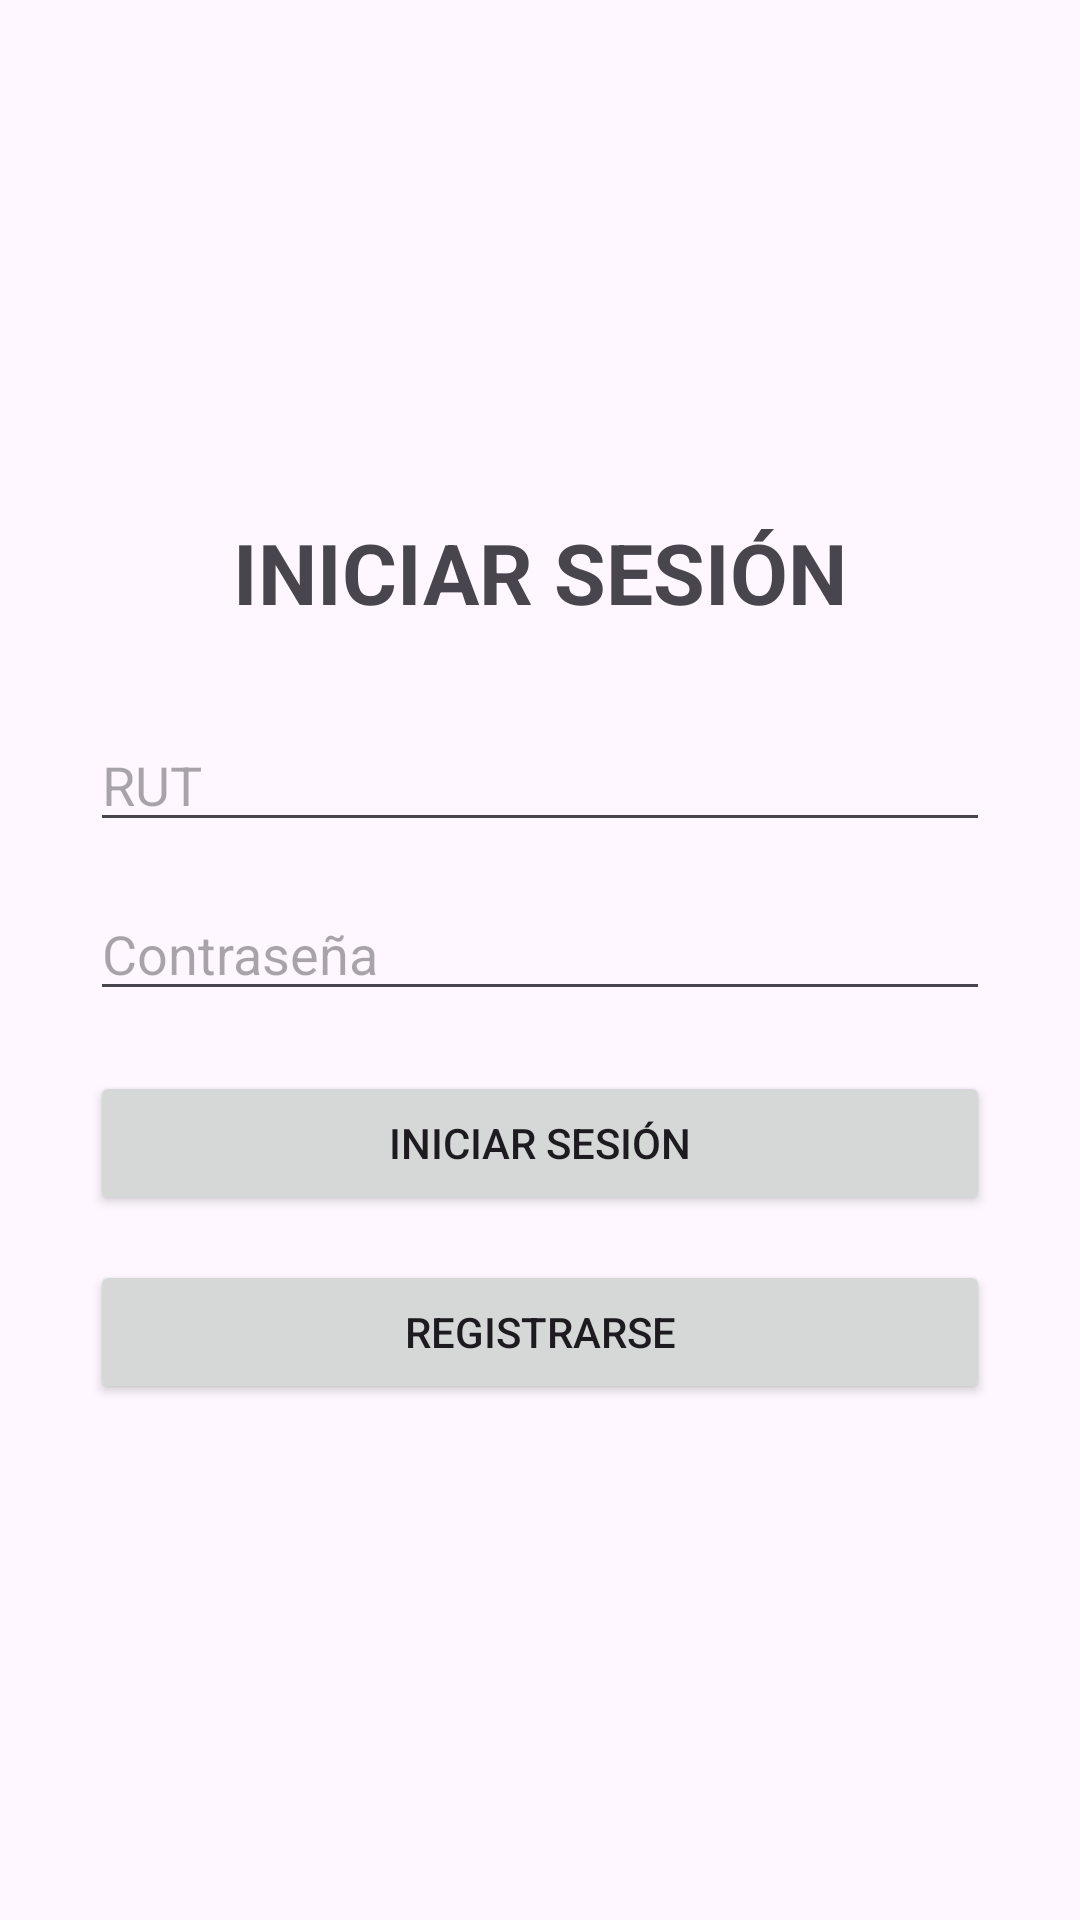

Reconstruct the res/layout file that produces this screen, plus the resources it refers to.
<!-- AndroidManifest.xml: application theme Theme.PruebaIoT -->
<!-- res/layout/activity_main.xml -->
<?xml version="1.0" encoding="utf-8"?>
<LinearLayout
    xmlns:android="http://schemas.android.com/apk/res/android"
    android:layout_width="match_parent"
    android:layout_height="match_parent"
    android:orientation="vertical"
    android:gravity="center"
    android:padding="30dp">

    <TextView
        android:layout_width="wrap_content"
        android:layout_height="wrap_content"
        android:text="INICIAR SESIÓN"
        android:textSize="28sp"
        android:textStyle="bold"
        android:layout_marginBottom="30dp" />

    <EditText
        android:id="@+id/edtUsuario"
        android:layout_width="match_parent"
        android:layout_height="wrap_content"
        android:hint="RUT"
        android:inputType="text"
        android:layout_marginBottom="15dp" />

    <EditText
        android:id="@+id/edtContrasena"
        android:layout_width="match_parent"
        android:layout_height="wrap_content"
        android:hint="Contraseña"
        android:inputType="textPassword"
        android:layout_marginBottom="20dp" />

    <Button
        android:id="@+id/btnIniciarSesion"
        android:layout_width="match_parent"
        android:layout_height="wrap_content"
        android:text="INICIAR SESIÓN" />

    <Button
        android:id="@+id/btnRegistrarse"
        android:layout_width="match_parent"
        android:layout_height="wrap_content"
        android:layout_marginTop="15dp"
        android:text="REGISTRARSE" />

</LinearLayout>
<!-- resources referenced by this layout -->
<resources>
  <style name="Theme.PruebaIoT" parent="Base.Theme.PruebaIoT" />
  <style name="Base.Theme.PruebaIoT" parent="Theme.Material3.DayNight.NoActionBar">
          
          
      </style>
</resources>
